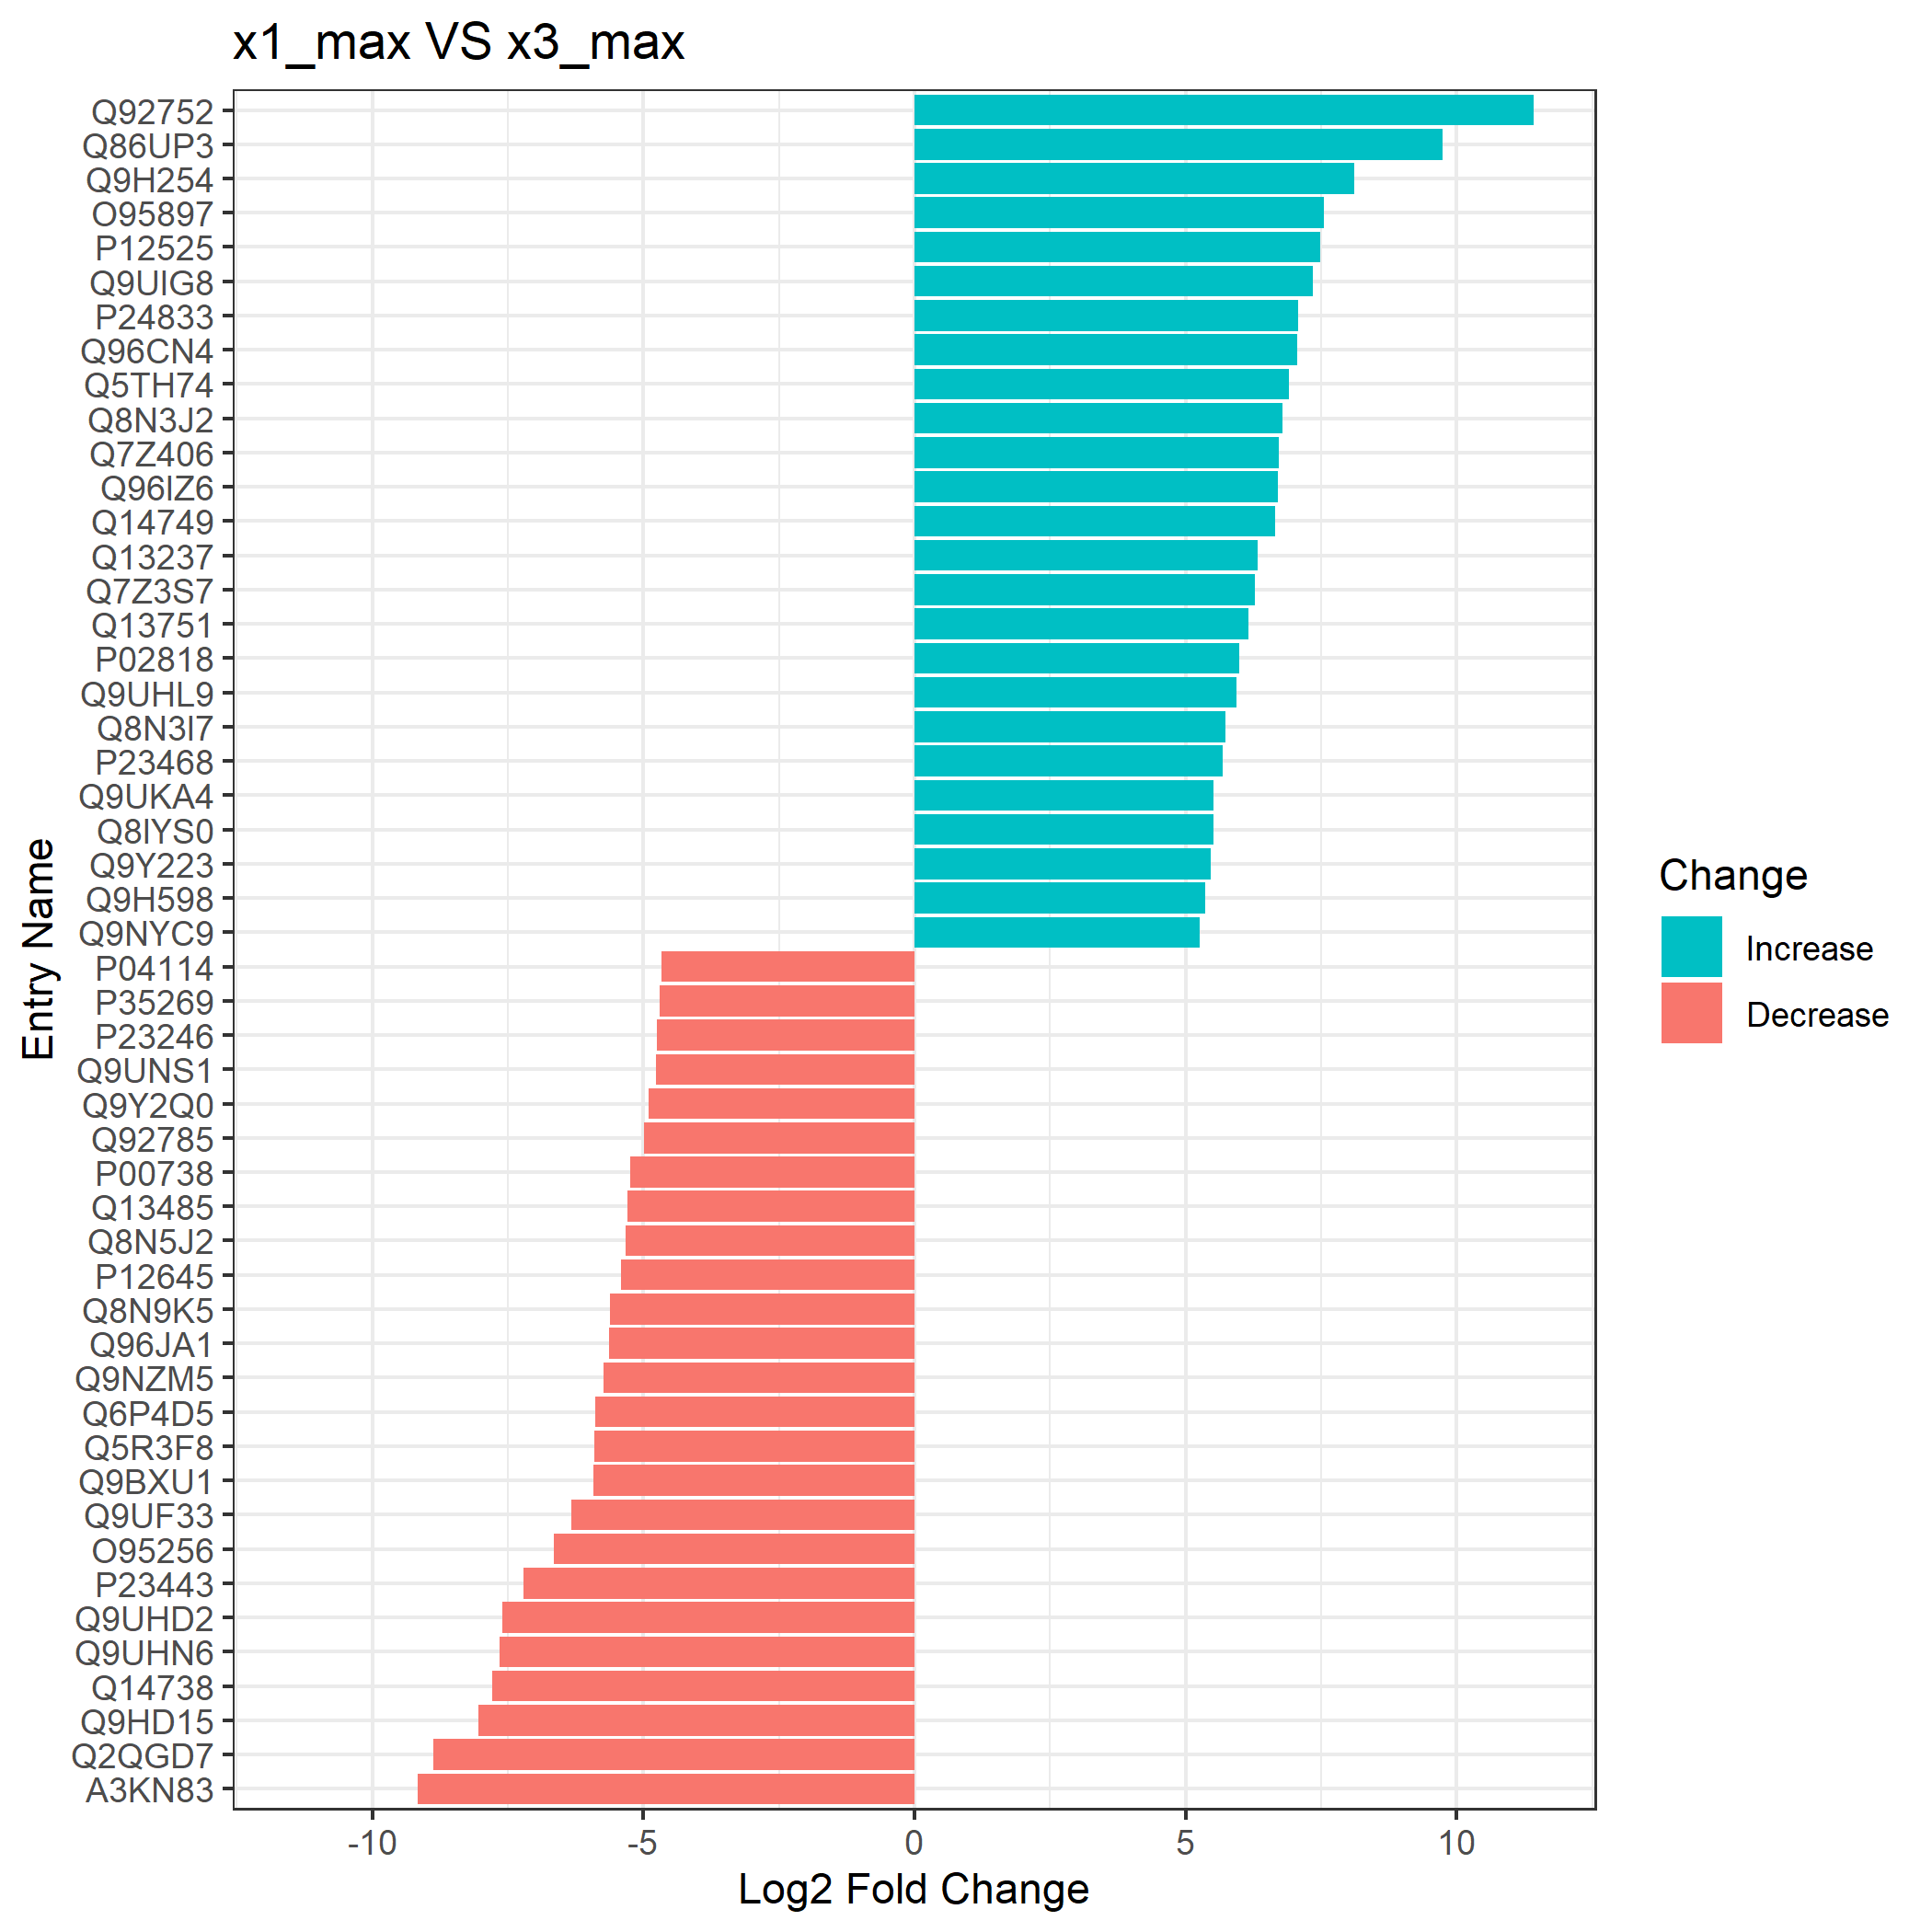

Values plotted in this chart, from the file beside it:
entry, x1_max, x3_max, log2fc, abs_log2fc, Change
Q92752, 14.88, 3.453, 11.42, 11.42, Increase
Q86UP3, 17.12, 7.38, 9.739, 9.739, Increase
Q9H254, 20.15, 12.04, 8.104, 8.104, Increase
O95897, 17.52, 9.965, 7.552, 7.552, Increase
P12525, 18.55, 11.06, 7.488, 7.488, Increase
Q9UIG8, 14.35, 7.006, 7.34, 7.34, Increase
P24833, 18.29, 11.21, 7.079, 7.079, Increase
Q96CN4, 20.91, 13.84, 7.068, 7.068, Increase
Q5TH74, 18.32, 11.41, 6.907, 6.907, Increase
Q8N3J2, 22.6, 15.82, 6.786, 6.786, Increase
Q7Z406, 16.14, 9.415, 6.727, 6.727, Increase
Q96IZ6, 17, 10.29, 6.711, 6.711, Increase
Q14749, 17.67, 11.02, 6.652, 6.652, Increase
Q13237, 18.32, 11.99, 6.33, 6.33, Increase
Q7Z3S7, 19.79, 13.52, 6.271, 6.271, Increase
Q13751, 18.12, 11.96, 6.163, 6.163, Increase
P02818, 17.71, 11.72, 5.991, 5.991, Increase
Q9UHL9, 19.39, 13.45, 5.933, 5.933, Increase
Q8N3I7, 19.74, 14.01, 5.73, 5.73, Increase
P23468, 15.88, 10.19, 5.686, 5.686, Increase
Q9UKA4, 16.91, 11.39, 5.523, 5.523, Increase
Q8IYS0, 15.85, 10.33, 5.522, 5.522, Increase
Q9Y223, 16.26, 10.8, 5.469, 5.469, Increase
Q9H598, 20.58, 15.21, 5.371, 5.371, Increase
Q9NYC9, 22.2, 16.95, 5.255, 5.255, Increase
P17658, 16.71, 11.5, 5.212, 5.212, Increase
Q9C0C7, 17.04, 11.87, 5.178, 5.178, Increase
Q5TCZ1, 18.33, 13.19, 5.144, 5.144, Increase
Q93100, 17.6, 12.59, 5.01, 5.01, Increase
Q5VZ46, 16.14, 11.2, 4.941, 4.941, Increase
P27105, 17.14, 12.25, 4.887, 4.887, Increase
Q15020, 18.05, 13.22, 4.826, 4.826, Increase
Q9Y6R4, 16.97, 12.22, 4.75, 4.75, Increase
P53667, 16.22, 11.48, 4.738, 4.738, Increase
Q86U86, 18.32, 13.62, 4.697, 4.697, Increase
Q8TC84, 19.2, 14.5, 4.693, 4.693, Increase
P36969, 17.61, 12.94, 4.672, 4.672, Increase
A0A0G2JMD5, 17.45, 12.86, 4.599, 4.599, Increase
O60733, 15.81, 11.23, 4.588, 4.588, Increase
Q8WVV5, 14.53, 9.998, 4.533, 4.533, Increase
P08922, 18.66, 14.13, 4.531, 4.531, Increase
Q9P1Y6, 18.05, 13.55, 4.499, 4.499, Increase
Q12830, 18.15, 13.72, 4.43, 4.43, Increase
P17029, 18.06, 13.63, 4.424, 4.424, Increase
Q14332, 14.38, 9.995, 4.389, 4.389, Increase
Q9Y3S1, 18.59, 14.22, 4.375, 4.375, Increase
Q68DN1, 17.02, 12.66, 4.359, 4.359, Increase
O60266, 14.74, 10.38, 4.359, 4.359, Increase
O43493, 17.04, 12.7, 4.337, 4.337, Increase
Q96LX8, 18.6, 14.3, 4.3, 4.3, Increase
A3KN83, 13.31, 22.47, -9.169, 9.169, Decrease
Q2QGD7, 7.967, 16.84, -8.871, 8.871, Decrease
Q9HD15, 7.453, 15.5, -8.047, 8.047, Decrease
Q14738, 15.1, 22.89, -7.784, 7.784, Decrease
Q9UHN6, 8.186, 15.83, -7.646, 7.646, Decrease
Q9UHD2, 9.024, 16.63, -7.603, 7.603, Decrease
P23443, 8.87, 16.08, -7.208, 7.208, Decrease
O95256, 9.022, 15.67, -6.65, 6.65, Decrease
Q9UF33, 12.23, 18.55, -6.324, 6.324, Decrease
Q9BXU1, 11.77, 17.68, -5.915, 5.915, Decrease
... 40 more rows
